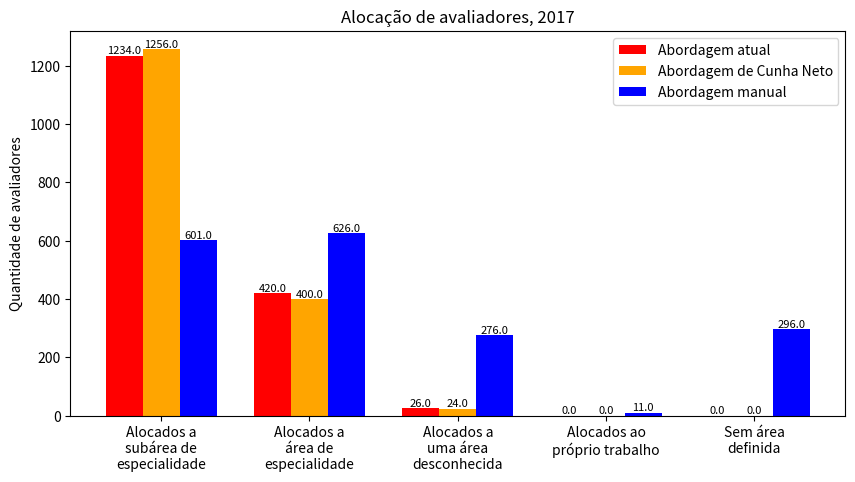

The matplotlib source for this figure:
import matplotlib.pyplot as plt 
import numpy as np

#Alocados a sub_area, area,area desconhecida, proprio trabalho, sem area definida

algoritmo_atual_14 = [1453, 416, 41, 0, 0]
algoritmo_atual_15 = [1290, 434, 24, 0, 0]
algoritmo_atual_16 = [0, 1626, 48, 0, 0]
algoritmo_atual_17 = [1234, 420, 26, 0, 0]


algoritmo_antigo_14 = [1509, 376,25, 0, 0]
algoritmo_antigo_15 = [1331,394,23, 0, 0]
algoritmo_antigo_16 = [0, 1630, 44, 0, 0]
algoritmo_antigo_17 = [1256, 400,24, 0, 0]


nao_otimizado_14 = [1168, 675, 135, 3, 0]
nao_otimizado_15 = [826, 622, 112, 6, 441]
nao_otimizado_16 = [0, 1380, 102, 4, 423]
nao_otimizado_17 = [601, 626, 276, 11, 296]


barWidth = 0.25

plt.figure(figsize=(10, 5))

r1 = np.arange(len(algoritmo_atual_17))
r2 = [x + barWidth for x in r1]
r3 = [x + barWidth for x in r2]

bar_atual =plt.bar(r1, algoritmo_atual_17, color='red', width=barWidth, label='Abordagem atual')
bar_antigo = plt.bar(r2, algoritmo_antigo_17, color='orange', width=barWidth, label='Abordagem de Cunha Neto')
bar_nao_otimizado = plt.bar(r3, nao_otimizado_17, color='blue', width=barWidth, label='Abordagem manual')


plt.xticks([r + barWidth for r in range(len(algoritmo_atual_17))], ['Alocados a\nsubárea de\nespecialidade', 'Alocados a\nárea de\nespecialidade', 'Alocados a\numa área\ndesconhecida', 'Alocados ao\npróprio trabalho', 'Sem área\ndefinida'])
# Adicionar os valores exatos no topo das barras

plt.bar_label(bar_atual, fmt="%.01f", size=8, label_type="edge")
plt.bar_label(bar_antigo, fmt="%.01f", size=8, label_type="edge")
plt.bar_label(bar_nao_otimizado, fmt="%.01f", size=8, label_type="edge")

plt.ylabel('Quantidade de avaliadores')
plt.title('Alocação de avaliadores, 2017')
plt.legend()

plt.savefig('barras2017.png')
plt.show()
